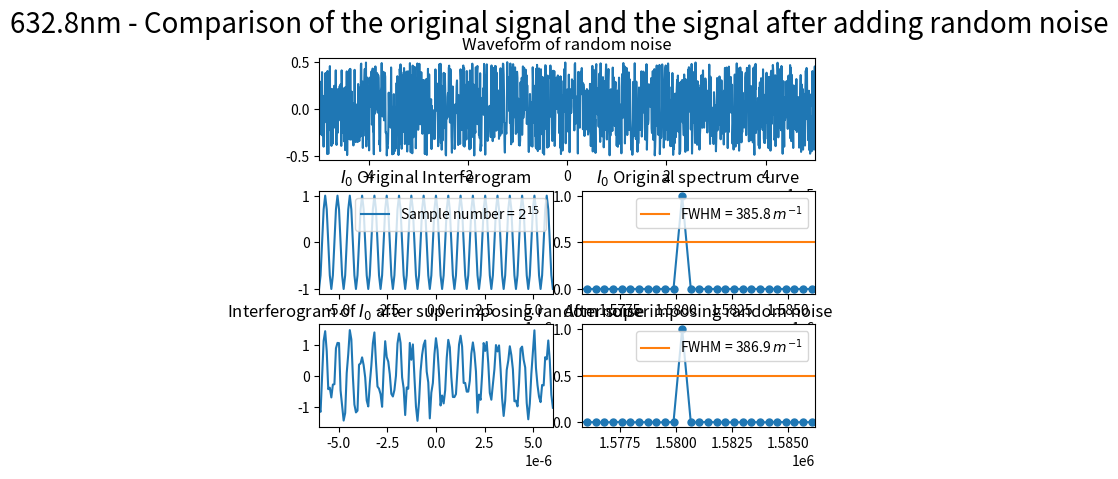

Python code for this plot:
import numpy as np
import matplotlib.pyplot as plt
from scipy.fftpack import fft
from pylab import *
import random
import matplotlib.gridspec as gridspec

##########################################################################
# 本程序模拟动镜倾斜误差影响下的傅里叶变换光谱测量系统的光谱测量曲线
# 程序具体参数如下：
#   - 采样间隔选取 79.1nm
#   - 干涉图波长选取 632.8nm
#   - 干涉图采样点数选取 2^15
#   - 本程序只叠加一种噪声----随机噪声
##########################################################################

def GetFFT(I0, Iw0, n0):
    Y0 = 2*abs(fft(I0,n0))
    Y0_max = max(Y0);
    Y0 = Y0/Y0_max
    Y0 = Y0[:int(n0/2)]

    Yw0 = 2*abs(fft(Iw0,n0))
    Yw0_max = max(Yw0);
    Yw0 = Yw0/Yw0_max
    Yw0 = Yw0[:int(n0/2)]
    return Y0, Yw0

# 波长为632.8nm
laimda0 = 632.8*10**(-9)
# 79.1nm的采样间隔 
i = 79.1*10**(-9)
# 中心点的采样频
sigma0 = 1/laimda0
p1 = (-1)*(2**14)*79.1*10**(-9)
# 2**n个点 
p2 = (2**14-1)*79.1*10**(-9)
# 无补零 
x0 = np.arange(p1, p2, i)
n0 = n1 = 2**(int(np.log2(len(x0)))+1)
print("n0 length = %d" %n0)

I0 = np.cos(2*np.pi*sigma0*x0)

# 设置频谱图的横坐标
fs_0 = 1/i*np.arange(n0/2)/n0

#####################################################################################
#  此部分为叠加随机噪声
#####################################################################################
noise_rand = [random.uniform(-0.5, 0.5) for _ in range(len(x0))]
# noise_rand = [random.uniform(0, 1) for _ in range(len(x0))]

Iw1 = I0 + noise_rand

Y0, Yw1 = GetFFT(I0, Iw1, n0)

# 设置频谱图的横坐标
fs_1 = 1/i*np.arange(n0/2)/n0

best_Y0_average_range = 0.5*np.ones((Yw1.size, 1))

figure(1)

gs = gridspec.GridSpec(3, 6)
gs.update(wspace=0.5, hspace=0.3)

subplot(gs[0, :6])
plt.plot(x0, noise_rand)
plt.xlim(-0.00005, 0.00005)
plt.title("Waveform of random noise")

subplot(gs[1, 0:3])
s1, = plt.plot(x0, I0)
plt.legend(handles=[s1],labels=['Sample number = $2^{15}$'], loc='upper right')
plt.xlim(-6*(10**(-6)), 6*(10**(-6)))
plt.title("$I_0$ Original Interferogram")


subplot(gs[1, 3:6])
s1, = plt.plot(fs_1, Y0, marker='o', ms=5)
p1, = plt.plot(fs_0,best_Y0_average_range)
plt.legend(handles=[p1],labels=['FWHM = 385.8 $m^{-1}$'], loc='upper right')
plt.title("$I_0$ Original spectrum curve")
plt.xlim(1.5758*(10**6), 1.58622*(10**6))

subplot(gs[2, 0:3])
plt.plot(x0, Iw1)
plt.xlim(-6*(10**(-6)), 6*(10**(-6)))
plt.title("Interferogram of $I_0$ after superimposing random noise")

subplot(gs[2, 3:6])
plt.plot(fs_1, Yw1, marker='o', ms=5)
p2, = plt.plot(fs_0,best_Y0_average_range)
plt.legend(handles=[p2],labels=['FWHM = 386.9 $m^{-1}$'], loc='upper right')
plt.title("After superimposing random noise")
plt.xlim(1.5758*(10**6), 1.58622*(10**6))

plt.suptitle("632.8nm - Comparison of the original signal and the signal after adding random noise", fontsize = 20)

plt.show()
